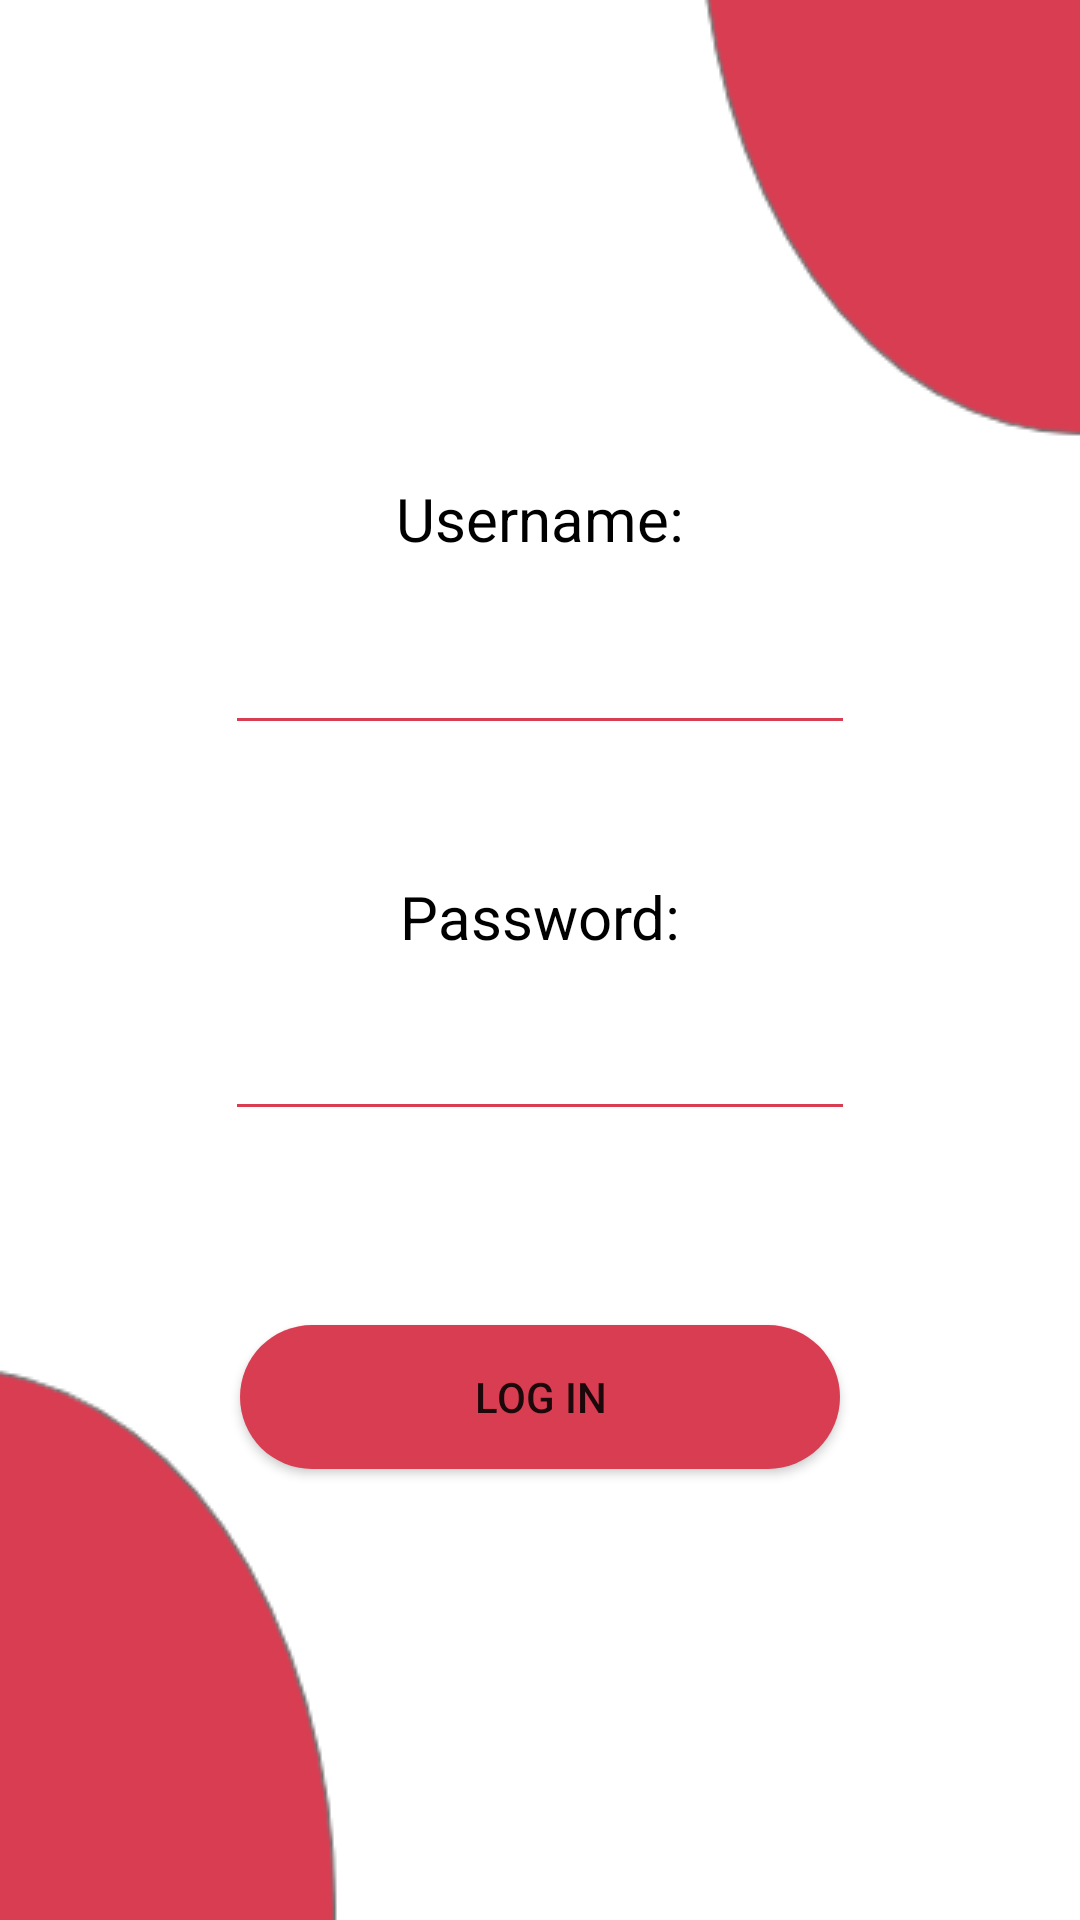

Layout XML and referenced resources for this Android screen:
<!-- AndroidManifest.xml: application theme AppTheme -->
<!-- res/layout/activity_main.xml -->
<?xml version="1.0" encoding="utf-8"?>
<androidx.constraintlayout.widget.ConstraintLayout xmlns:android="http://schemas.android.com/apk/res/android"
    xmlns:app="http://schemas.android.com/apk/res-auto"
    xmlns:tools="http://schemas.android.com/tools"
    android:layout_width="match_parent"
    android:layout_height="match_parent"
    android:background="@drawable/random"
    tools:context=".MainActivity">


    <TextView
        android:id="@+id/textView2"
        android:layout_width="wrap_content"
        android:layout_height="wrap_content"
        android:text="Username:"
        android:textColor="@color/Black"
        android:textSize="20sp"
        app:layout_constraintBottom_toBottomOf="parent"
        app:layout_constraintEnd_toEndOf="parent"
        app:layout_constraintStart_toStartOf="parent"
        app:layout_constraintTop_toTopOf="parent"
        app:layout_constraintVertical_bias="0.26" />

    <EditText
        android:id="@+id/Username"
        android:layout_width="wrap_content"
        android:layout_height="wrap_content"
        android:backgroundTint="@color/Pink"
        android:ems="10"
        android:inputType="textPersonName"
        app:layout_constraintBottom_toBottomOf="parent"
        app:layout_constraintEnd_toEndOf="parent"
        app:layout_constraintStart_toStartOf="parent"
        app:layout_constraintTop_toBottomOf="@+id/textView2"
        app:layout_constraintVertical_bias="0.050000012" />

    <TextView
        android:id="@+id/textView3"
        android:layout_width="wrap_content"
        android:layout_height="wrap_content"
        android:text="Password:"
        android:textColor="@color/Black"
        android:textSize="20sp"
        app:layout_constraintBottom_toBottomOf="parent"
        app:layout_constraintEnd_toEndOf="parent"
        app:layout_constraintStart_toStartOf="parent"
        app:layout_constraintTop_toBottomOf="@+id/Username"
        app:layout_constraintVertical_bias="0.120000005" />

    <EditText
        android:id="@+id/Password"
        android:layout_width="wrap_content"
        android:layout_height="wrap_content"
        android:backgroundTint="@color/Pink"
        android:ems="10"
        android:inputType="numberPassword"
        app:layout_constraintBottom_toBottomOf="parent"
        app:layout_constraintEnd_toEndOf="parent"
        app:layout_constraintStart_toStartOf="parent"
        app:layout_constraintTop_toBottomOf="@+id/textView3"
        app:layout_constraintVertical_bias="0.060000002" />

    <Button
        android:id="@+id/Btn-Login"
        android:layout_width="200sp"
        android:layout_height="wrap_content"
        android:background="@drawable/buttons"
        android:text="Log In"
        app:layout_constraintBottom_toBottomOf="parent"
        app:layout_constraintEnd_toEndOf="parent"
        app:layout_constraintStart_toStartOf="parent"
        app:layout_constraintTop_toBottomOf="@+id/Password"
        app:layout_constraintVertical_bias="0.3" />
</androidx.constraintlayout.widget.ConstraintLayout>
<!-- resources referenced by this layout -->
<resources>
  <color name="Black">#000000</color>
  <color name="Pink">#D93D52</color>
  <!-- drawable buttons (drawable) -->
  <?xml version="1.0" encoding="utf-8"?>
  <shape xmlns:android="http://schemas.android.com/apk/res/android" android:shape="rectangle" >
      <solid android:color="@color/Pink"/>
      <corners android:radius="90sp"/>
  
  
  </shape>
  <!-- drawable random: png bitmap (drawable, 12483 bytes) -->
  <style name="AppTheme" parent="Theme.AppCompat.Light.NoActionBar">
          
          <item name="colorPrimary">@color/Pink</item>
          <item name="colorPrimaryDark">@color/Pink</item>
          <item name="colorAccent">@color/colorAccent</item>
      </style>
  <color name="colorAccent">#03DAC5</color>
</resources>
